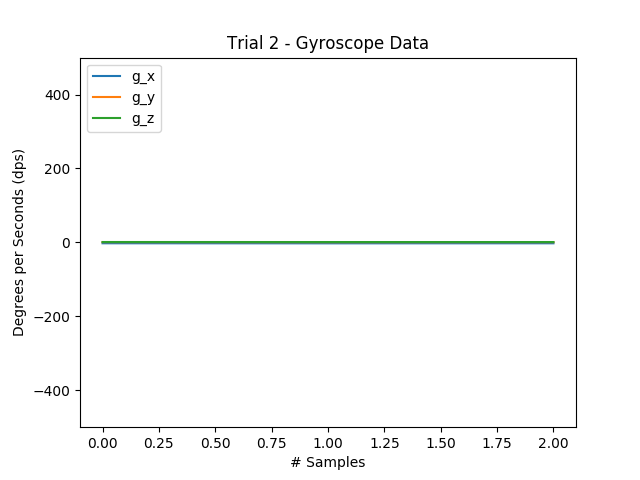

Data behind this chart, as committed beside it:
-2.380371093750000000e+00, 6.713867187500000000e-01, 1.068115234375000000e+00
-2.532958984375000000e+00, 4.577636718750000000e-01, 9.765625000000000000e-01
-2.410888671875000000e+00, 5.798339843750000000e-01, 9.765625000000000000e-01
